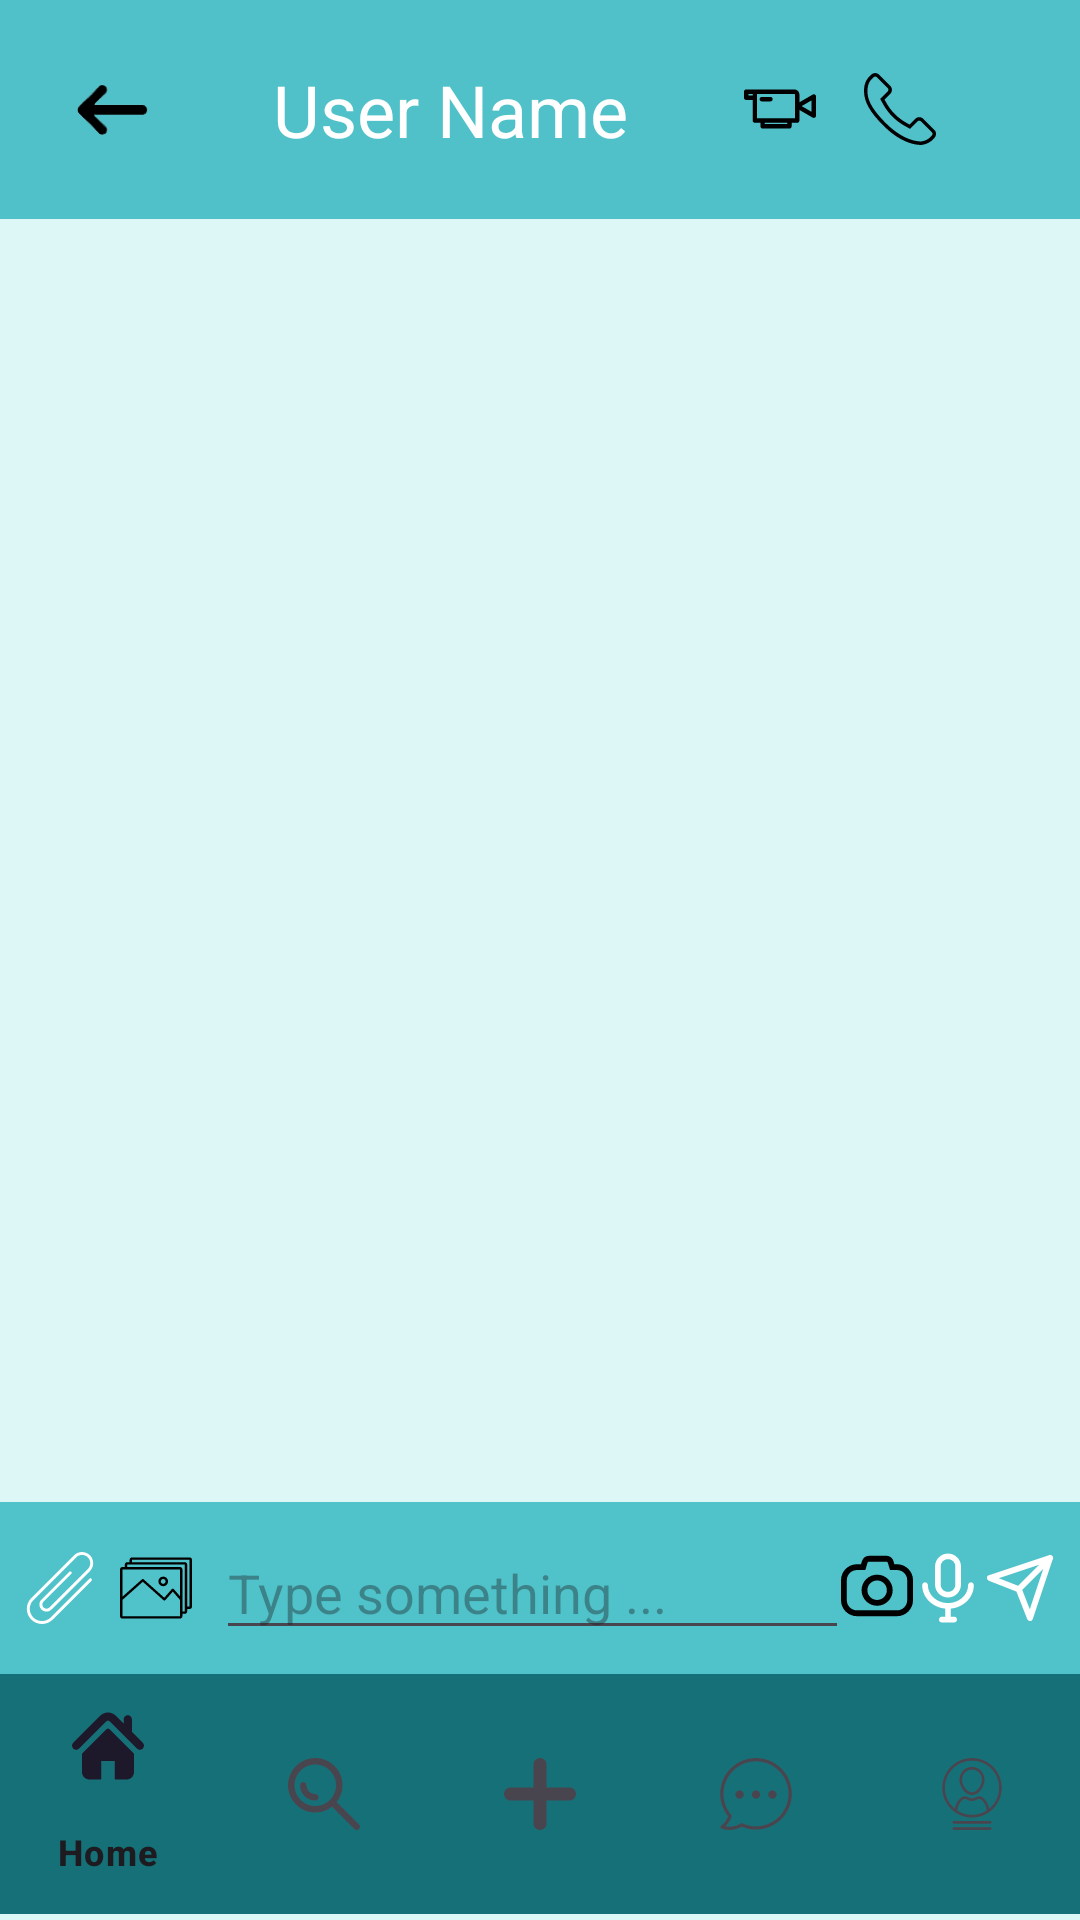

Produce the Android XML layout that renders to this screen, including the resource entries it uses.
<!-- AndroidManifest.xml: application theme Theme.I210391 -->
<!-- res/layout/activity_individual_chat.xml -->
<?xml version="1.0" encoding="utf-8"?>
<RelativeLayout xmlns:android="http://schemas.android.com/apk/res/android"
    xmlns:app="http://schemas.android.com/apk/res-auto"
    android:layout_width="match_parent"
    android:layout_height="match_parent"
    android:background="#DDF7F7">

    <RelativeLayout
        android:id="@+id/upperSection"
        android:layout_width="match_parent"
        android:layout_height="wrap_content"
        android:background="#50C1C8">



        <ImageView
            android:id="@+id/ivBack"
            android:layout_width="75dp"
            android:layout_height="73dp"
            android:layout_alignParentStart="true"
            android:padding="16dp"
            android:src="@mipmap/arrow_foreground" />

        <TextView
            android:id="@+id/tvChatName"
            android:layout_width="wrap_content"
            android:layout_height="wrap_content"
            android:text="User Name"
            android:textSize="24sp"
            android:textColor="#FFFFFF"
            android:layout_toEndOf="@id/ivBack"
            android:layout_centerVertical="true"
            android:layout_marginStart="16dp"/>



        <ImageView
            android:id="@+id/ivCall"
            android:layout_width="wrap_content"
            android:layout_height="wrap_content"
            android:src="@drawable/phone"
            android:layout_alignParentEnd="true"
            android:layout_marginEnd="48dp"
            android:layout_centerVertical="true"
             />

        <ImageView
            android:id="@+id/ivVideo"
            android:layout_width="wrap_content"
            android:layout_height="wrap_content"
            android:src="@drawable/video"
            android:layout_toStartOf="@id/ivCall"
            android:layout_marginEnd="16dp"
            android:layout_centerVertical="true"
             />
    </RelativeLayout>

    <androidx.recyclerview.widget.RecyclerView
        android:id="@+id/rvChatMessages"
        android:layout_width="match_parent"
        android:layout_height="0dp"
        android:layout_above="@+id/bottomSection"
        android:layout_below="@+id/upperSection"
        android:clipToPadding="false"
        app:layoutManager="androidx.recyclerview.widget.LinearLayoutManager"/>




    <com.google.android.material.bottomnavigation.BottomNavigationView
        android:id="@+id/bottomNavigationView"
        android:layout_width="match_parent"
        android:layout_height="wrap_content"
        android:layout_alignParentBottom="true"
        android:layout_marginBottom="2dp"
        android:background="#167078"
        app:menu="@drawable/navigation_menu" />

    <RelativeLayout
        android:id="@+id/bottomSection"
        android:layout_width="match_parent"
        android:layout_height="wrap_content"
        android:background="#50c3ca"
        android:layout_above="@id/bottomNavigationView"
        android:padding="8dp">

        <ImageView
            android:id="@+id/ivAttachment"
            android:layout_width="wrap_content"
            android:layout_height="wrap_content"
            android:layout_alignParentStart="true"
            android:layout_centerVertical="true"
            android:src="@drawable/attachment" />

        <ImageView
            android:id="@+id/ivgallery"
            android:layout_width="wrap_content"
            android:layout_height="wrap_content"
            android:src="@drawable/gallery"
            android:layout_toEndOf="@+id/ivAttachment"
            android:layout_marginStart="8dp"
            android:layout_centerVertical="true" />

        <EditText
            android:id="@+id/etChatInput"
            android:layout_width="262dp"
            android:layout_height="wrap_content"
            android:layout_centerVertical="true"
            android:layout_marginStart="8dp"
            android:layout_marginEnd="45dp"
            android:layout_toStartOf="@+id/btnSend"
            android:layout_toEndOf="@+id/ivgallery"
            android:hint="Type something ..."
            android:inputType="textMultiLine" />

        <ImageView
            android:id="@+id/ivCamera"
            android:layout_width="wrap_content"
            android:layout_height="wrap_content"
            android:layout_marginStart="-48dp"
            android:layout_marginTop="8dp"
            android:layout_toEndOf="@id/ivMic"
            android:src="@drawable/camera" />

        <ImageView
            android:id="@+id/ivMic"
            android:layout_width="wrap_content"
            android:layout_height="wrap_content"
            android:layout_centerVertical="true"
            android:layout_marginStart="8dp"
            android:layout_toStartOf="@id/btnSend"
            android:src="@drawable/microphone"
            android:clickable="true"
            android:focusable="true"
            />

        <ImageView
            android:id="@+id/btnSend"
            android:layout_width="wrap_content"
            android:layout_height="wrap_content"
            android:src="@drawable/send"
            android:layout_alignParentEnd="true"
            android:layout_centerVertical="true"
            android:text="Send"/>

    </RelativeLayout>




</RelativeLayout>
<!-- resources referenced by this layout -->
<resources>
  <!-- drawable navigation_menu (drawable) -->
  <menu xmlns:android="http://schemas.android.com/apk/res/android"     xmlns:app="http://schemas.android.com/apk/res-auto">
  
      <item
          android:id="@+id/navigation_home"
          android:icon="@drawable/home"
          android:title="Home"
          app:showAsAction="ifRoom" />
  
      <item
          android:id="@+id/navigation_search"
          android:icon="@drawable/search"
          android:title="Search"
          />
      <item
          android:id="@+id/navigation_add"
          android:icon="@drawable/add_symbol"
          android:title="Add Mentor"/>
  
  
      <item
          android:id="@+id/navigation_chat"
          android:icon="@drawable/chat"
          android:title="Chat"/>
  
      <item
          android:id="@+id/navigation_profile"
          android:icon="@drawable/profile"
          android:title="Profile"/>
  </menu>
  <!-- drawable send (drawable) -->
  <vector android:height="24dp" android:viewportHeight="24"
      android:viewportWidth="24" android:width="24dp" xmlns:android="http://schemas.android.com/apk/res/android">
      <path android:fillColor="#00000000"
          android:pathData="M22,2L2,8.667L11.583,12.417M22,2L15.333,22L11.583,12.417M22,2L11.583,12.417"
          android:strokeColor="#ffffff" android:strokeLineCap="round"
          android:strokeLineJoin="round" android:strokeWidth="2"/>
  </vector>
  <style name="Theme.I210391" parent="Base.Theme.I210391" />
  <!-- drawable search (drawable) -->
  <vector android:height="25dp" android:viewportHeight="330"
      android:viewportWidth="330" android:width="25dp" xmlns:android="http://schemas.android.com/apk/res/android">
      <path android:fillColor="#ffffff" android:pathData="M125,165.01c-22.06,0 -40,-17.94 -40,-40c0,-8.28 -6.72,-15 -15,-15c-8.28,0 -15,6.72 -15,15c0,38.6 31.4,70 70,70c8.28,0 15,-6.72 15,-15C140.01,171.72 133.29,165.01 125,165.01z"/>
      <path android:fillColor="#ffffff" android:pathData="M325.61,304.39L223.33,202.12c16.71,-21.26 26.68,-48.04 26.68,-77.11C250.01,56.08 193.93,0 125,0C56.08,0 0,56.08 0,125C0,193.93 56.08,250.01 125,250.01c29.07,0 55.85,-9.98 77.11,-26.68l102.28,102.28C307.32,328.54 311.16,330 315,330c3.84,0 7.68,-1.46 10.61,-4.39C331.46,319.75 331.46,310.25 325.61,304.39zM30,125C30,72.62 72.62,30 125,30c52.39,0 95.01,42.62 95.01,95c0,52.39 -42.62,95 -95.01,95C72.62,220.01 30,177.39 30,125z"/>
  </vector>
  <!-- drawable add_symbol (drawable) -->
  <vector android:height="72dp" android:viewportHeight="309.06"
      android:viewportWidth="309.06" android:width="72dp" xmlns:android="http://schemas.android.com/apk/res/android">
      <path android:fillColor="#ffffff" android:pathData="M280.71,126.18h-97.82V28.34C182.89,12.71 170.17,0 154.53,0S126.17,12.71 126.17,28.34v97.84H28.36C12.72,126.18 0,138.9 0,154.53c0,15.62 12.72,28.34 28.36,28.34h97.81v97.84c0,15.63 12.71,28.35 28.36,28.35c15.64,0 28.36,-12.72 28.36,-28.35v-97.84h97.82c15.63,0 28.35,-12.72 28.35,-28.34C309.06,138.9 296.34,126.18 280.71,126.18z"/>
  </vector>
  <style name="Base.Theme.I210391" parent="Theme.Material3.DayNight.NoActionBar">
          
          
      </style>
</resources>
